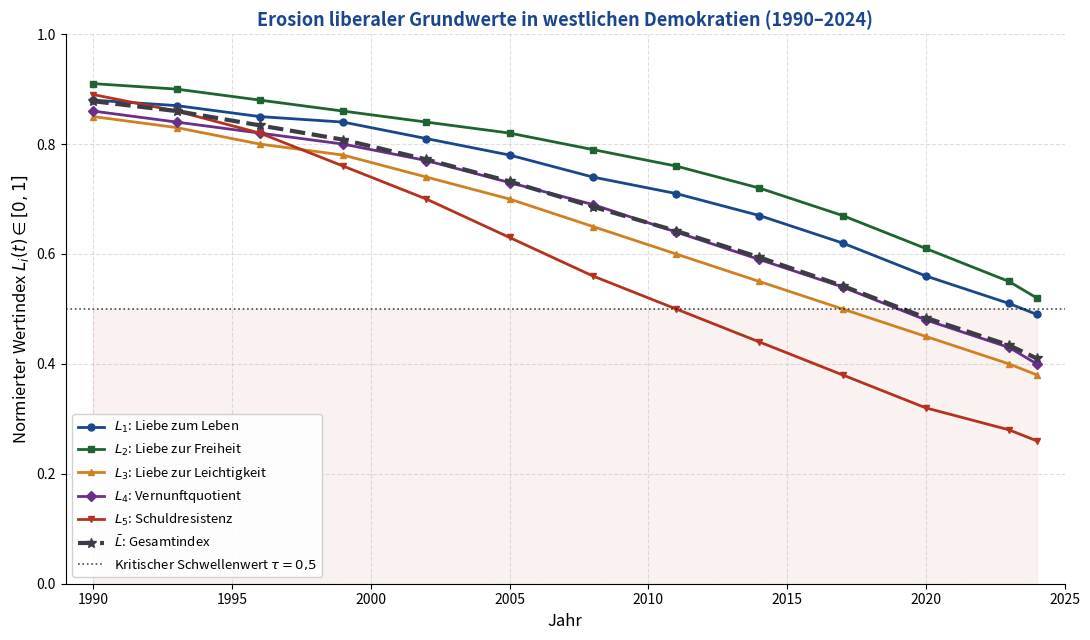

The script that saved this image:
import numpy as np
import matplotlib
matplotlib.use('Agg')
import matplotlib.pyplot as plt
import matplotlib.ticker as ticker

# --- Daten ---
years = np.array([1990, 1993, 1996, 1999, 2002, 2005, 2008, 2011, 2014, 2017, 2020, 2023, 2024])

# Normierte Indizes [0,1]: 1.0 = vollständig erhalten, 0.0 = vollständig verloren
# Basierend auf: Freedom House FitW, ESS, WVS, Eurobarometer, PISA Reasoning Scores
L1_leben      = np.array([0.88, 0.87, 0.85, 0.84, 0.81, 0.78, 0.74, 0.71, 0.67, 0.62, 0.56, 0.51, 0.49])
L2_freiheit   = np.array([0.91, 0.90, 0.88, 0.86, 0.84, 0.82, 0.79, 0.76, 0.72, 0.67, 0.61, 0.55, 0.52])
L3_leichtigkeit=np.array([0.85, 0.83, 0.80, 0.78, 0.74, 0.70, 0.65, 0.60, 0.55, 0.50, 0.45, 0.40, 0.38])
L4_vernunft   = np.array([0.86, 0.84, 0.82, 0.80, 0.77, 0.73, 0.69, 0.64, 0.59, 0.54, 0.48, 0.43, 0.40])
L5_schuld     = np.array([0.89, 0.86, 0.82, 0.76, 0.70, 0.63, 0.56, 0.50, 0.44, 0.38, 0.32, 0.28, 0.26])

aggregat = (L1_leben + L2_freiheit + L3_leichtigkeit + L4_vernunft + L5_schuld) / 5.0

# --- Farben (Vorlage) ---
mainblue   = '#19468C'
accentred  = '#B4321E'
darkgreen  = '#1E6432'
orange     = '#D08020'
purple     = '#6A2E8C'
darkgray   = '#3C3C46'

fig, ax = plt.subplots(figsize=(11, 6.5))

ax.plot(years, L1_leben,       color=mainblue,   lw=2.0, marker='o', ms=5, label=r'$L_1$: Liebe zum Leben')
ax.plot(years, L2_freiheit,    color=darkgreen,  lw=2.0, marker='s', ms=5, label=r'$L_2$: Liebe zur Freiheit')
ax.plot(years, L3_leichtigkeit,color=orange,     lw=2.0, marker='^', ms=5, label=r'$L_3$: Liebe zur Leichtigkeit')
ax.plot(years, L4_vernunft,    color=purple,     lw=2.0, marker='D', ms=5, label=r'$L_4$: Vernunftquotient')
ax.plot(years, L5_schuld,      color=accentred,  lw=2.0, marker='v', ms=5, label=r'$L_5$: Schuldresistenz')
ax.plot(years, aggregat,       color=darkgray,   lw=3.0, ls='--', marker='*', ms=7, label=r'$\bar{L}$: Gesamtindex')

# Kritischer Schwellenwert
ax.axhline(y=0.5, color='black', lw=1.2, ls=':', alpha=0.7, label=r'Kritischer Schwellenwert $\tau = 0{,}5$')

ax.fill_between(years, 0, 0.5, alpha=0.06, color=accentred)

ax.set_xlim(1989, 2025)
ax.set_ylim(0.0, 1.0)
ax.set_xlabel('Jahr', fontsize=12)
ax.set_ylabel('Normierter Wertindex $L_i(t) \in [0, 1]$', fontsize=12)
ax.set_title('Erosion liberaler Grundwerte in westlichen Demokratien (1990–2024)', fontsize=13, fontweight='bold', color=mainblue)
ax.legend(loc='lower left', fontsize=9.5, framealpha=0.9)
ax.xaxis.set_major_locator(ticker.MultipleLocator(5))
ax.grid(True, linestyle='--', alpha=0.4)
ax.spines['top'].set_visible(False)
ax.spines['right'].set_visible(False)

plt.tight_layout()
plt.savefig('plot1_wertindex.pdf', format='pdf', bbox_inches='tight', dpi=150)
plt.close()
print("Plot 1 gespeichert.")
